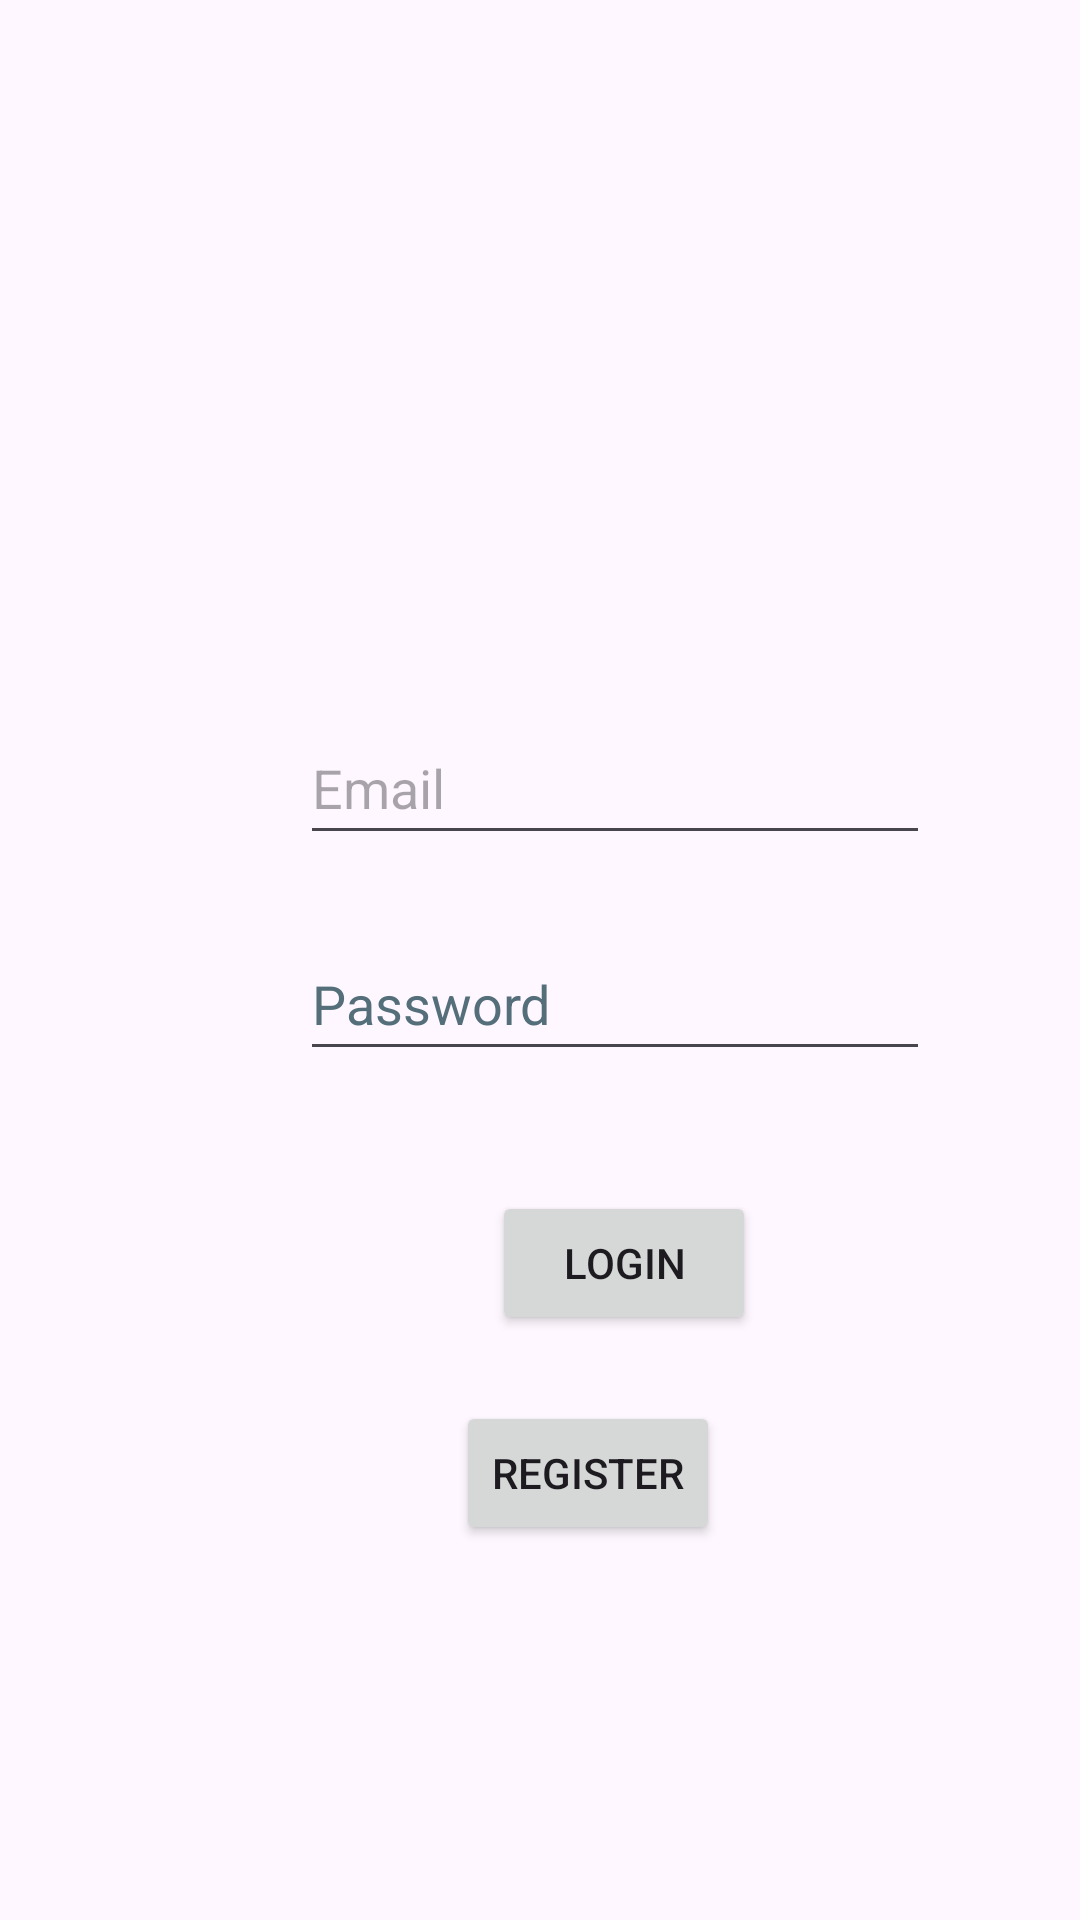

Layout XML and referenced resources for this Android screen:
<!-- AndroidManifest.xml: application theme Theme.Zenith -->
<!-- res/layout/activity_login.xml -->
<?xml version="1.0" encoding="utf-8"?>
<androidx.constraintlayout.widget.ConstraintLayout xmlns:android="http://schemas.android.com/apk/res/android"
    xmlns:app="http://schemas.android.com/apk/res-auto"
    xmlns:tools="http://schemas.android.com/tools"
    android:layout_width="match_parent"
    android:layout_height="match_parent"
    tools:context=".Login">

    <EditText
        android:id="@+id/etEmailLogin"
        android:layout_width="wrap_content"
        android:layout_height="wrap_content"
        android:layout_marginStart="100dp"
        android:layout_marginTop="237dp"
        android:ems="10"
        android:hint="@string/email"
        android:inputType="text"
        android:minHeight="48dp"
        app:layout_constraintStart_toStartOf="parent"
        app:layout_constraintTop_toTopOf="parent"
        android:importantForAutofill="no"
        tools:ignore="TextFields" />

    <EditText
        android:id="@+id/etPasswordLogin"
        android:layout_width="wrap_content"
        android:layout_height="wrap_content"
        android:layout_marginStart="100dp"
        android:layout_marginTop="24dp"
        android:ems="10"
        android:hint="@string/password"
        android:importantForAutofill="no"
        android:inputType="textPassword"
        android:minHeight="48dp"
        android:textColorHint="#546E7A"
        app:layout_constraintStart_toStartOf="parent"
        app:layout_constraintTop_toBottomOf="@+id/etEmailLogin" />

    <ProgressBar
        android:id="@+id/progressBar"
        android:visibility="gone"
        android:layout_width="wrap_content"
        android:layout_height="wrap_content"
        tools:ignore="MissingConstraints" />

    <Button
        android:id="@+id/btnLogin"
        android:layout_width="wrap_content"
        android:layout_height="wrap_content"
        android:layout_marginStart="164dp"
        android:layout_marginTop="40dp"
        android:text="Login"
        app:layout_constraintStart_toStartOf="parent"
        app:layout_constraintTop_toBottomOf="@+id/etPasswordLogin"
        tools:ignore="HardcodedText" />

    <Button
        android:id="@+id/btnRegisterNow"
        android:layout_width="wrap_content"
        android:layout_height="wrap_content"
        android:layout_marginStart="152dp"
        android:layout_marginTop="22dp"
        android:text="@string/register"
        app:layout_constraintStart_toStartOf="parent"
        app:layout_constraintTop_toBottomOf="@+id/btnLogin" />

</androidx.constraintlayout.widget.ConstraintLayout>
<!-- resources referenced by this layout -->
<resources>
  <string name="email">Email</string>
  <string name="password">Password</string>
  <string name="register">Register</string>
  <style name="Theme.Zenith" parent="Base.Theme.Zenith" />
  <style name="Base.Theme.Zenith" parent="Theme.Material3.DayNight.NoActionBar">
          
          <item name="colorPrimary">@color/lavender</item>
          <item name="colorPrimaryVariant">@color/lavender</item>
          <item name="colorOnPrimary">@color/white</item>
          <item name="colorSecondary">@color/teal_200</item>
          <item name="colorSecondaryVariant">@color/teal_700</item>
          <item name="colorOnSecondary">@color/black</item>
  
          <item name="android:statusBarColor">?attr/colorPrimaryVariant</item>
  
      </style>
  <color name="lavender">#8692f7</color>
  <color name="white">#FFFFFFFF</color>
  <color name="teal_200">#FF03DAC5</color>
  <color name="teal_700">#FF018786</color>
  <color name="black">#FF000000</color>
</resources>
